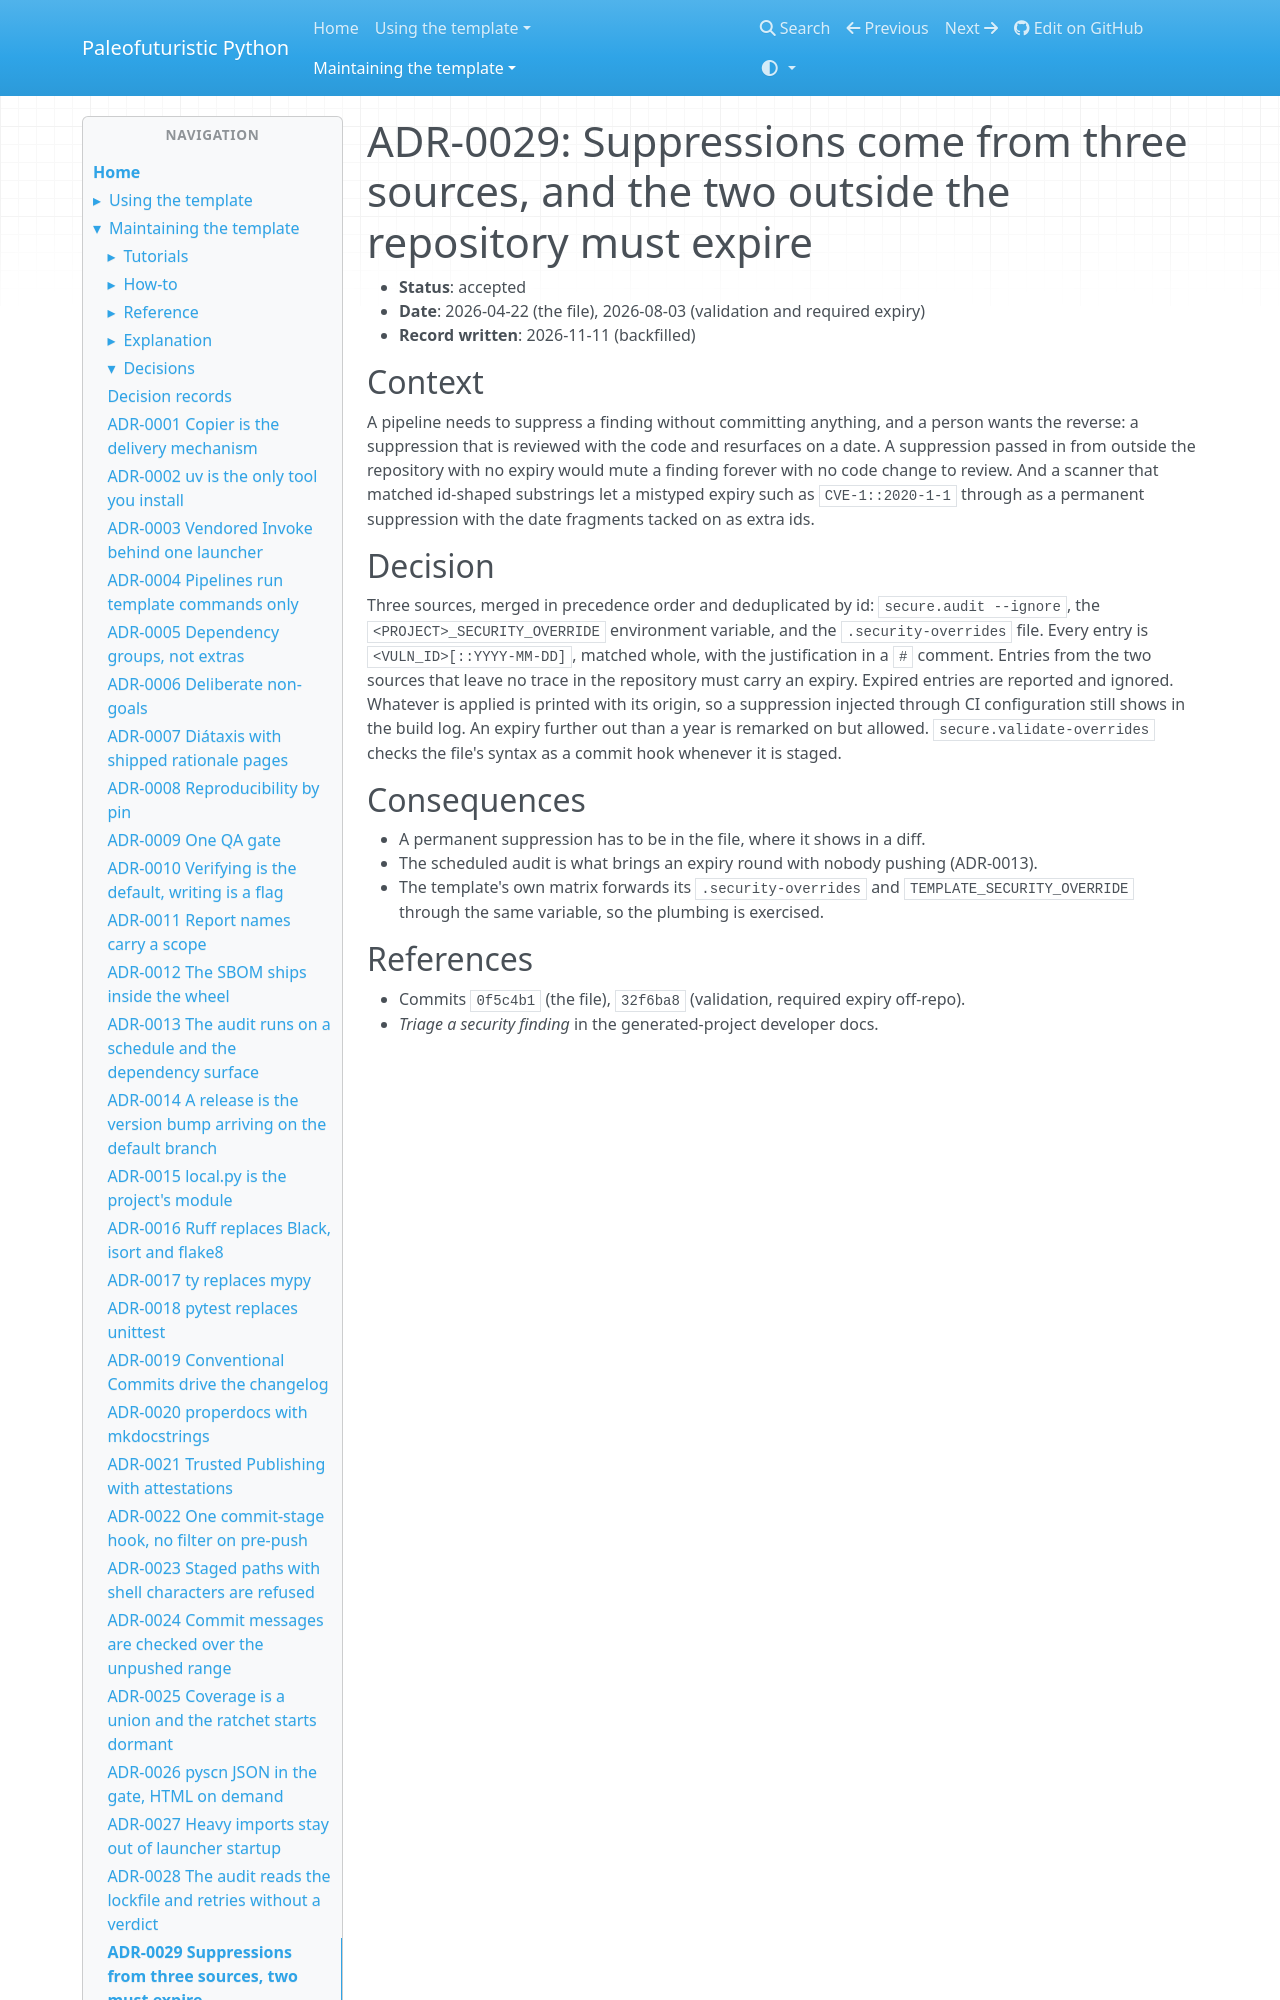

repository: costastf/paleofuturistic_python · page: maintaining/decisions/0029-suppressions-from-three-sources-two-of-them-must-expire.html · generator: mkdocs

# ADR-0029: Suppressions come from three sources, and the two outside the repository must expire

- **Status**: accepted
- **Date**: 2026-04-22 (the file), 2026-08-03 (validation and required expiry)
- **Record written**: 2026-11-11 (backfilled)

## Context

A pipeline needs to suppress a finding without committing anything, and a person wants the
reverse: a suppression that is reviewed with the code and resurfaces on a date. A suppression
passed in from outside the repository with no expiry would mute a finding forever with no code
change to review. And a scanner that matched id-shaped substrings let a mistyped expiry such as
`CVE-1::2020-1-1` through as a permanent suppression with the date fragments tacked on as extra
ids.
